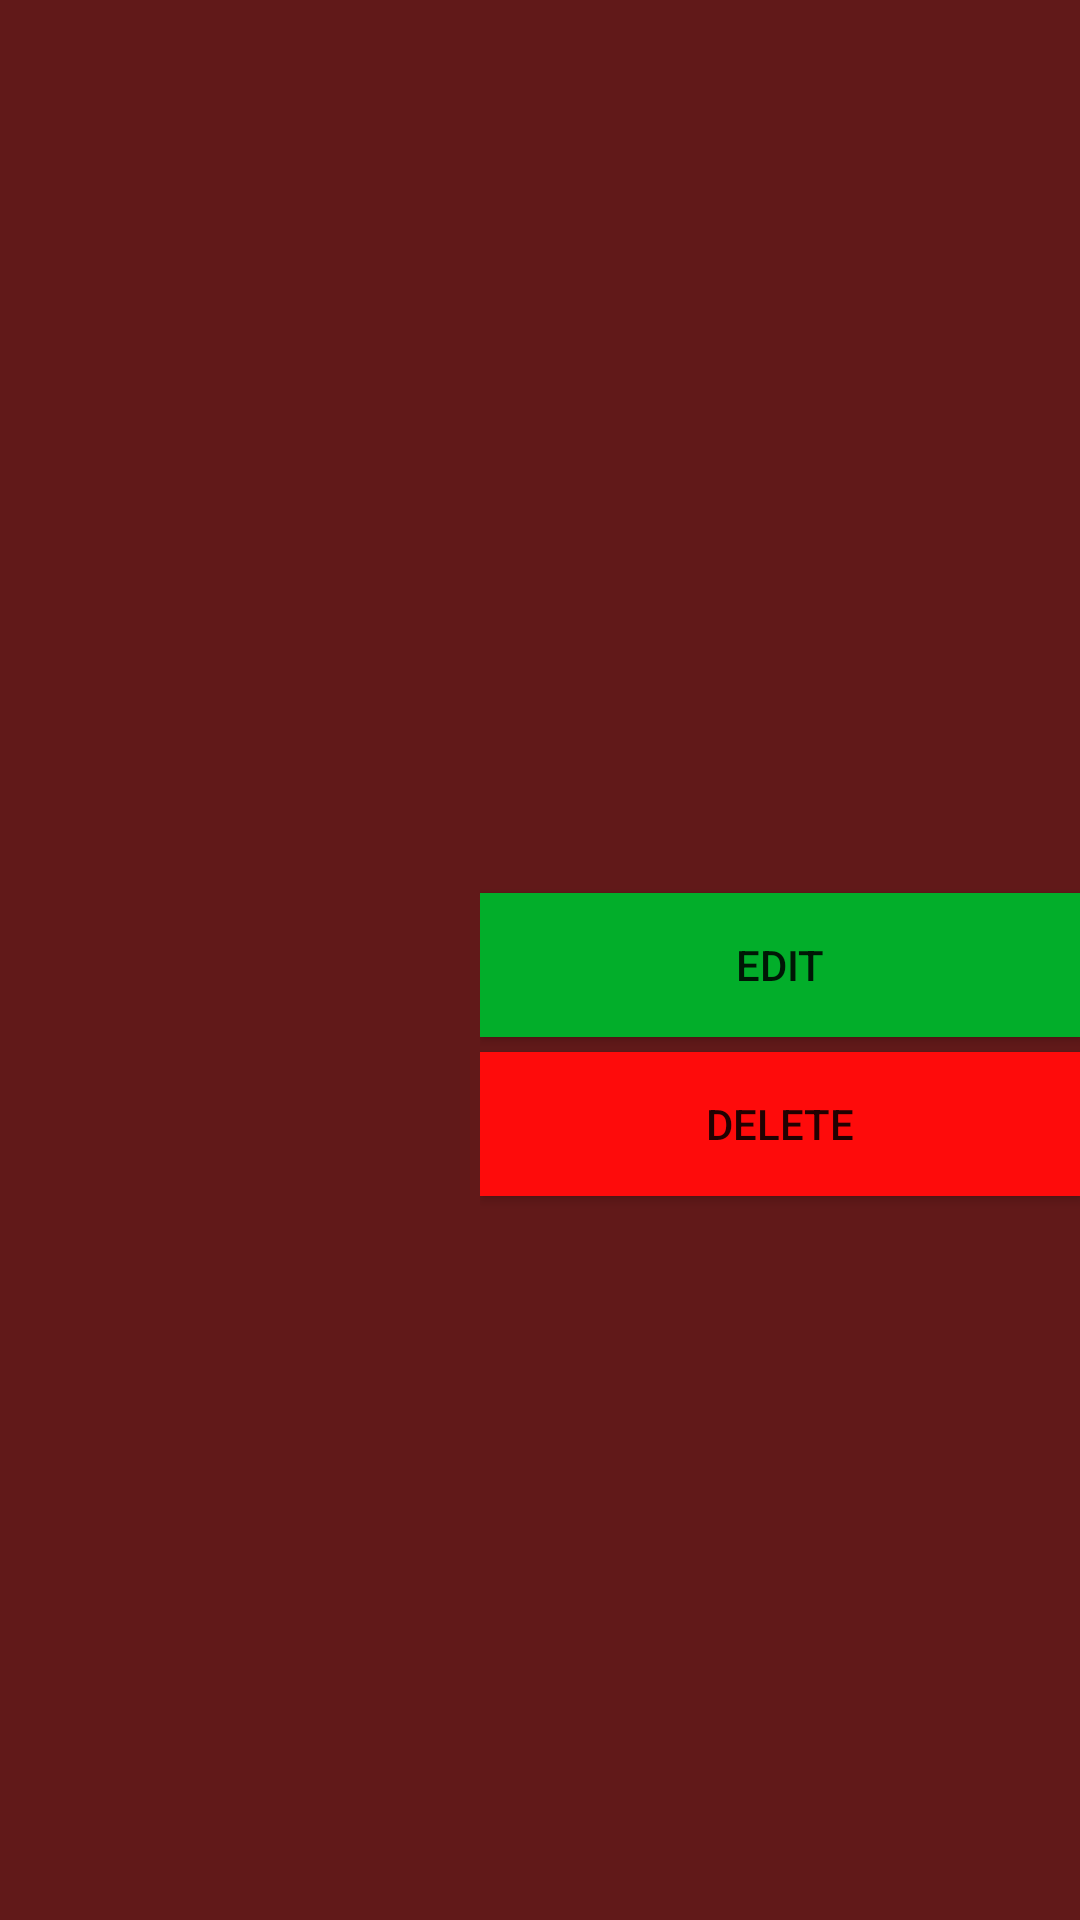

Reconstruct the res/layout file that produces this screen, plus the resources it refers to.
<!-- AndroidManifest.xml: application theme AppTheme -->
<!-- res/layout/book_master.xml -->
<?xml version="1.0" encoding="utf-8"?>
<LinearLayout xmlns:android="http://schemas.android.com/apk/res/android"
    android:orientation="horizontal" android:layout_width="match_parent"
    android:layout_height="match_parent">


    <ImageView
        android:id="@+id/img"
        android:layout_width="150dp"
        android:layout_height="150dp"
        android:layout_gravity="center_vertical"
        android:padding="10dp"
        />

    <LinearLayout
        android:orientation="vertical"
        android:layout_width="match_parent"
        android:layout_height="wrap_content"
        android:layout_gravity="center_vertical"
        android:paddingLeft="10dp"
        android:layout_weight="1"
        >

        <TextView android:id="@+id/id"
            android:layout_width="fill_parent"
            android:layout_height="fill_parent"
            android:textSize="0sp"
            android:visibility="invisible"
            />

        <TextView android:id="@+id/title"
            android:layout_width="fill_parent"
            android:layout_height="fill_parent"
            android:textSize="16sp"
            android:textStyle="bold"
            android:textColor="#fefefe"
            />
        <TextView android:id="@+id/author"
            android:layout_width="fill_parent"
            android:layout_height="fill_parent"
            android:textColor="#919191"
            />


            <Button
                android:id="@+id/edit_button"
                android:layout_width="match_parent"
                android:layout_height="wrap_content"
                android:layout_centerInParent="true"
                android:text="@string/button_edit"
                android:onClick="editBook"
                android:layout_marginTop="25dp"
                android:background="#02AE2A"
                android:focusable="false"/>



            <Button
                android:id="@+id/delete_button"
                android:layout_width="match_parent"
                android:layout_height="wrap_content"
                android:layout_centerInParent="true"
                android:text="@string/button_delete"
                android:onClick="deleteBook"
                android:layout_marginTop="5dp"
                android:layout_marginBottom="10dp"
                android:background="#FE0B0B"
                android:focusable="false"/>

    </LinearLayout>


</LinearLayout>
<!-- resources referenced by this layout -->
<resources>
  <string name="button_delete">Delete</string>
  <string name="button_edit">Edit</string>
  <style name="AppTheme" parent="Theme.AppCompat.Light.DarkActionBar">
          
          <item name="android:background">#611919</item> 
      </style>
</resources>
